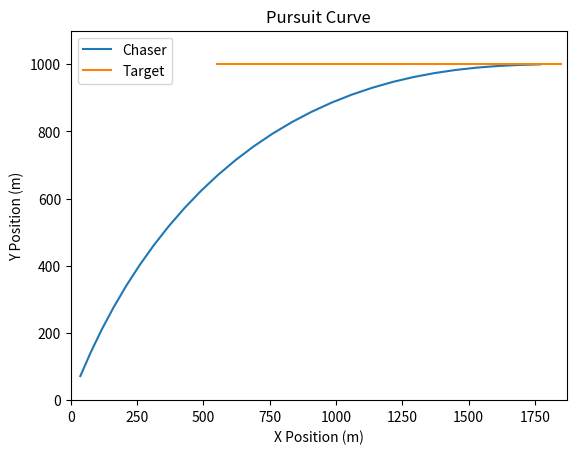

Generate this figure with matplotlib:
import math
import numpy as np
import matplotlib.pyplot as plt
import matplotlib.animation as animation

pi = math.pi

targetinitpos  = (500,1000)
chaserinitpos   = (0,0)

initx1 = targetinitpos[0]
initx2 = chaserinitpos[0]
inity1 = targetinitpos[1]
inity2 = chaserinitpos[1]

initxgroup = (initx2-initx1)**2
initygroup = (inity2 - inity1)**2

initdistance = math.sqrt(initxgroup + initygroup)

chaservel = 80
targetvel = 50

initangle = math.atan(targetinitpos[0]/targetinitpos[1])

x1 = initx1
x2 = initx2
y1 = inity1
y2 = inity2
angle = initangle
dist = initdistance

chaserx = []
chasery = []
targetx = []
targety = []

while dist > 100:
    dist = dist - chaservel
    x1 += targetvel 
    y1 += 0
    x2 = x2 + chaservel * math.sin(angle)
    y2 = y2 + chaservel * math.cos(angle)
    angle = math.atan((x1-x2)/(y1-y2))
    dist = math.sqrt((x2-x1)**2 + (y2-y1)**2)
    chaserx.append(x2)
    chasery.append(y2)
    targetx.append(x1)
    targety.append(y1)
    
plt.plot(chaserx, chasery, label='Chaser')
plt.plot(targetx, targety, label='Target')    
plt.xlim(0, chaserx[-1]+100)
plt.ylim(0, targety[-1]+100)
plt.title('Pursuit Curve')
plt.xlabel('X Position (m)')
plt.ylabel('Y Position (m)')
plt.legend()
plt.show()
